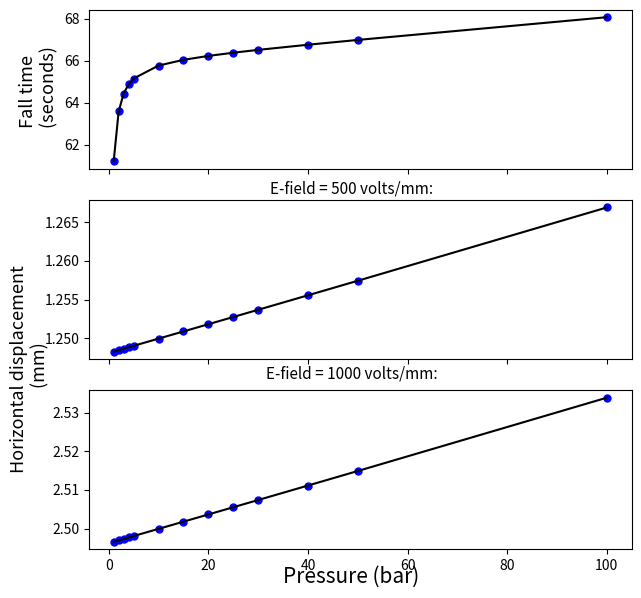

This chart was generated by the following Python code: (Note: this script raises an exception after producing the figure.)
# -*- coding: utf-8 -*-
"""
Created on Wed Jun 19 15:34:26 2019

@author: alejandrosalazar

Determines the fall time of the glass sphere of charge e as a function of time and maximum horizontal displacement.
"""

import numpy as np
from scipy.optimize import fsolve
import matplotlib.pyplot as plt
from scipy import interpolate


#------------------------------------------------------------------------------
# Assign values to parameters.
eta = 1.8 * 10**(-5)            # kg / (m s); dynamic viscosity of air
sigma = 8000                    # kg / m^2; density of glass.
g = 9.80665                     # m / s^2; acceleration due to gravity.
Rair = 287.05                   # joules / (kg mol); individual gas constant of air.
T = 293.15                      # kelvin; temperature.
B = 0.100                       # Experimental constant (see McKeehan).
a = 12.5 * 10**(-6)             # meters; radius of sphere.

#------------------------------------------------------------------------------
# Find fall time.

# Define function to be solved for fall time.
def timeFall(tFall, pressure):  
    rho = pressure / (Rair * T)                     # Density of the air. 
    K = ((9 * eta) / (2 * a**2 *(sigma - rho))) * (1 + (B / (a * pressure)))**(-1)  
    return ((10 * K) / g) * (1 - (rho / (sigma - rho)))**(-1) - (1 / K) * (np.exp(- K * tFall) - 1) - tFall

# Pressure.
pressure = np.multiply([1, 2, 3, 4, 5, 10, 15, 20, 25, 30, 40, 50, 100], 100000) # pascals; pressure.

# Compute fall times.
tFall = []

for i in range(0, len(pressure)):
    tFall.append(fsolve(timeFall, 60, pressure[i]))
    
# Perform cubic spline interpolation.
tck = interpolate.splrep(pressure, tFall, s = 0)
pressureInterpol = pressure
timeInterpol = interpolate.splev(pressureInterpol, tck, der = 0)

#------------------------------------------------------------------------------
# Maximize horizontal displacement.
q = 1.602176634 * 10**(-19)           # coulombs; charge of glass sphere.
E = [500000, 1000000]                      # volts/meter; electric field (horizontal).

def xDisplacement(tFall, pressure, Efield):
    rho = pressure / (Rair * T)                     # Density of the air. 
    K = ((9 * eta) / (2 * a**2 *(sigma - rho))) * (1 + (B / (a * pressure)))**(-1)  
    return ((q * Efield) / ((4 / 3) * np.pi * a**3 * (sigma - rho) * K)) * (1 - (rho / (sigma - rho))) * (tFall + (1 / K) * (np.exp(-K * tFall) - 1))

#------------------------------------------------------------------------------    
# Determine horizontal displacements.

def Num(i):
    return (str(int(E[i]/1000)))    

#Create dictionary.
x = {}
xDummy = {}

for i in range(0, len(E)):
    xDummy['x{}'.format(Num(i))] = []
    x.update(xDummy)
    
# Compute horizontal displacements.
for i in range(0, len(pressure)):
    for j in range(0, len(E)):
        x['x' + Num(j)].append(xDisplacement(tFall[i], pressure[i], E[j]))
    
# Perform cubic spline interpolation.
tck = {}
xInterpol = {}

for i in range(0, len(E)):
    tck['tck{}'.format(Num(i))] = interpolate.splrep(pressure, x['x' + Num(i)], s = 0)
    pressureInterpol = pressure
    xInterpol['x{}Interpol'.format(Num(i))] = interpolate.splev(pressureInterpol, tck['tck' + Num(i)], der = 0) 

#------------------------------------------------------------------------------
# Plot.
f, axarr = plt.subplots(3, sharex = True, figsize = (7, 7))

# Time plot.
axarr[0].plot(pressure/100000, tFall, 'bo', markersize = 5)
axarr[0].plot(pressureInterpol/100000, timeInterpol, 'k-', markersize = 1)
#plt.text(100, 64, 'Max. fall time:\n{:f} sec at {:f} bar'.format(np.max(tFall), np.max(pressure) / 100000), fontsize = 9)
axarr[0].set_ylabel('Fall time \n (seconds)', fontsize = 13)

# Horizontal displacement plot.

for i in range(0, len(E)):
    axarr[i + 1].plot(pressure/100000, np.multiply(x['x' + Num(i)], 1000), 'bo', markersize = 5)
    axarr[i + 1].plot(pressureInterpol/100000, xInterpol['x' + Num(i) + 'Interpol'] * 1000, 'k-', markersize = 1)

# Annotate.
f.text(0.5, 0.625, 'E-field = 500 volts/mm:', va = 'center', ha = 'center', fontsize = 11)
f.text(0.5, 0.36, 'E-field = 1000 volts/mm:', va = 'center', ha = 'center', fontsize = 11)

# Axes labels.
f.text(0.5, 0.07, 'Pressure (bar)', va='center', ha='center', fontsize = 15)
f.text(0.04, 0.37, 'Horizontal displacement \n (mm)', va='center', ha='center', rotation='vertical', fontsize= 13)

plt.hold(True)

plt.savefig('fallTime_xDisplacement.png', format = 'png', dpi = 300, bbox_inches = 'tight')

# Print some information:
rho = pressure / (Rair * T)
V = (4 / 3) * np.pi * a**3
m = V * sigma
m_eff = V * (sigma - rho)
print("Volume of sphere:", V, "m^3")
print("Mass of sphere:", m, "kg")
print("Effective mass of sphere:", m_eff, "kg")